The GitHub repository krispyk84/style-assistant contains a labelled image folder "style-assistant" with 2 categories: closet, outfits. Examples follow, each with its label.

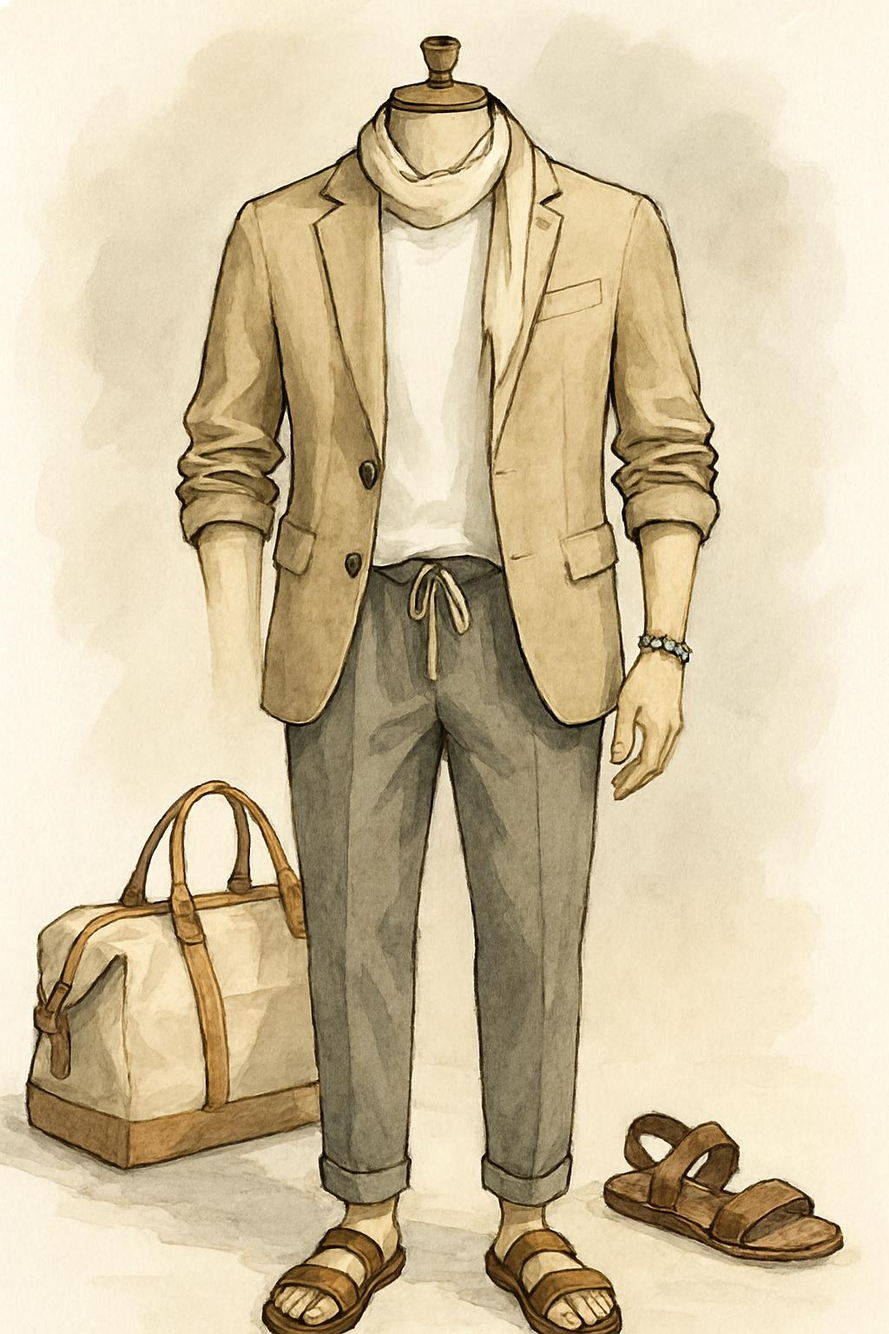
Label: outfits

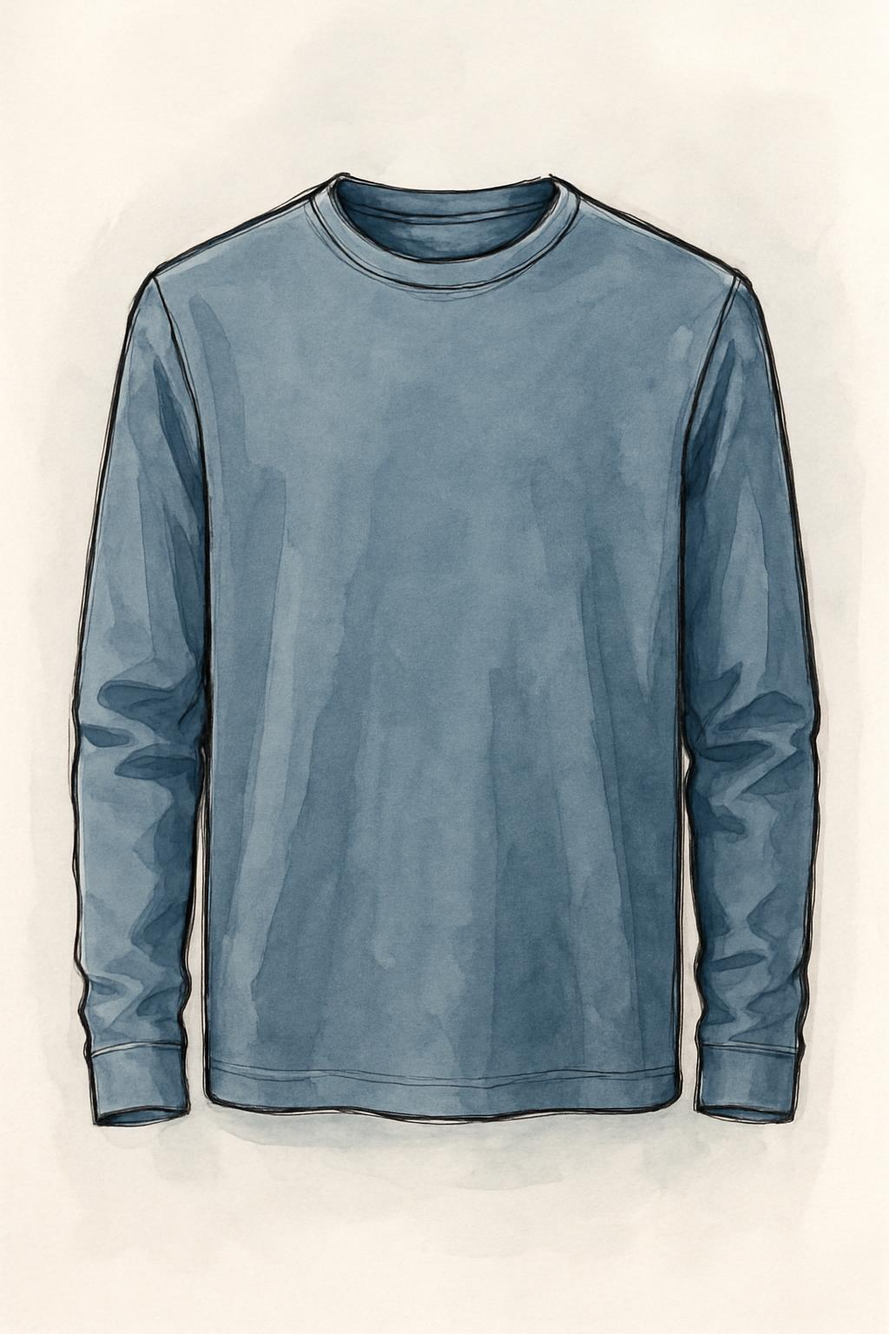
Label: closet

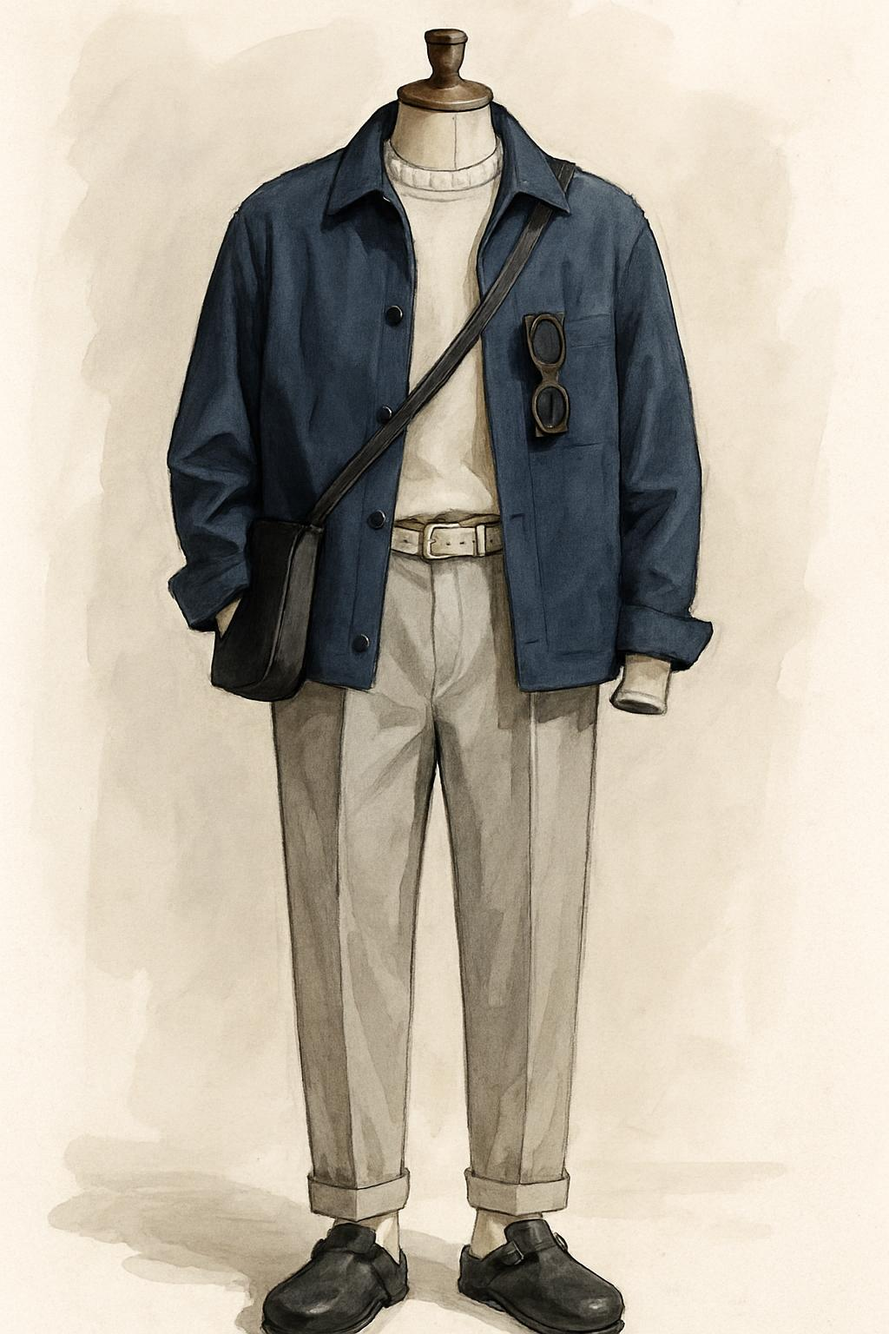
Label: outfits

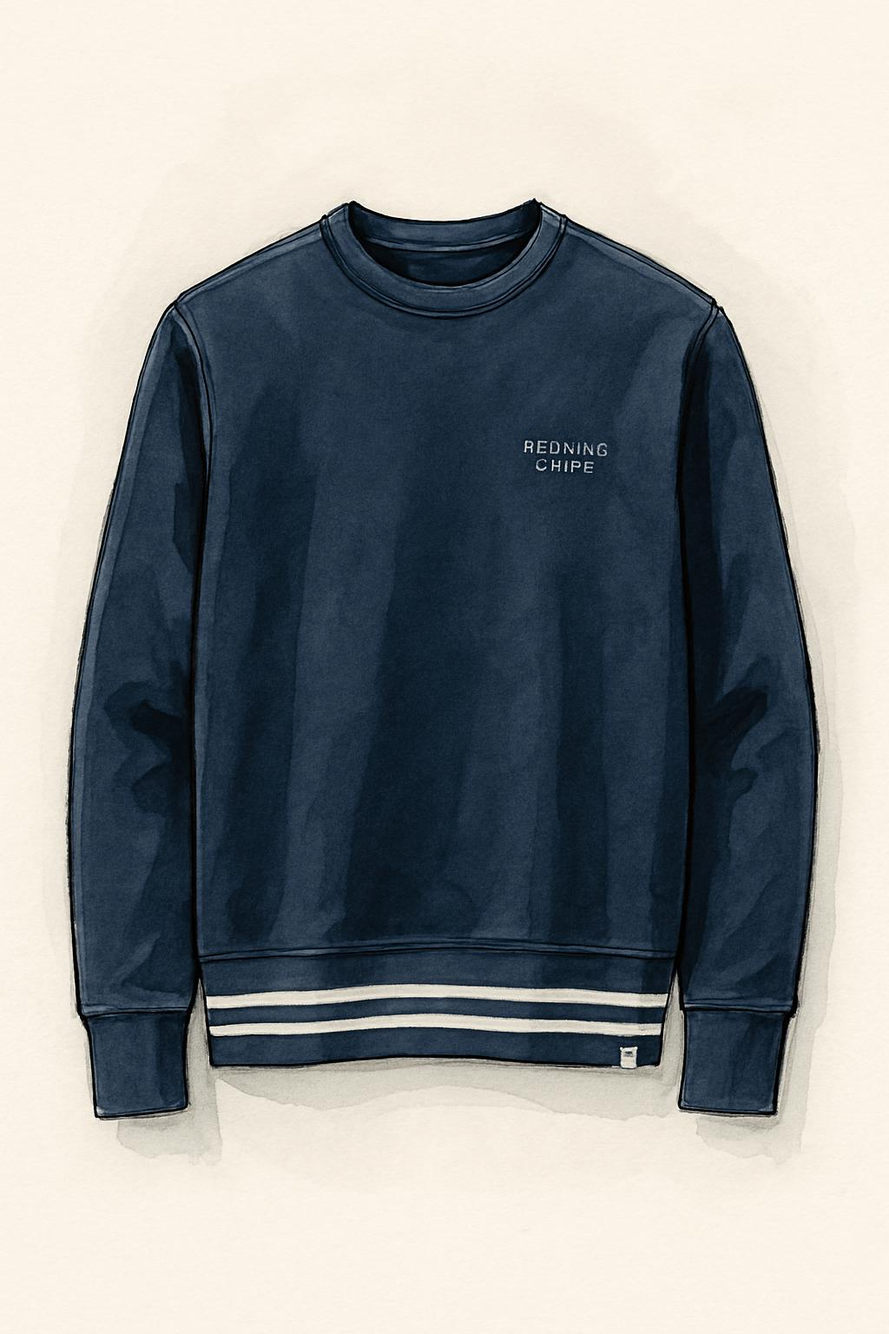
Label: closet

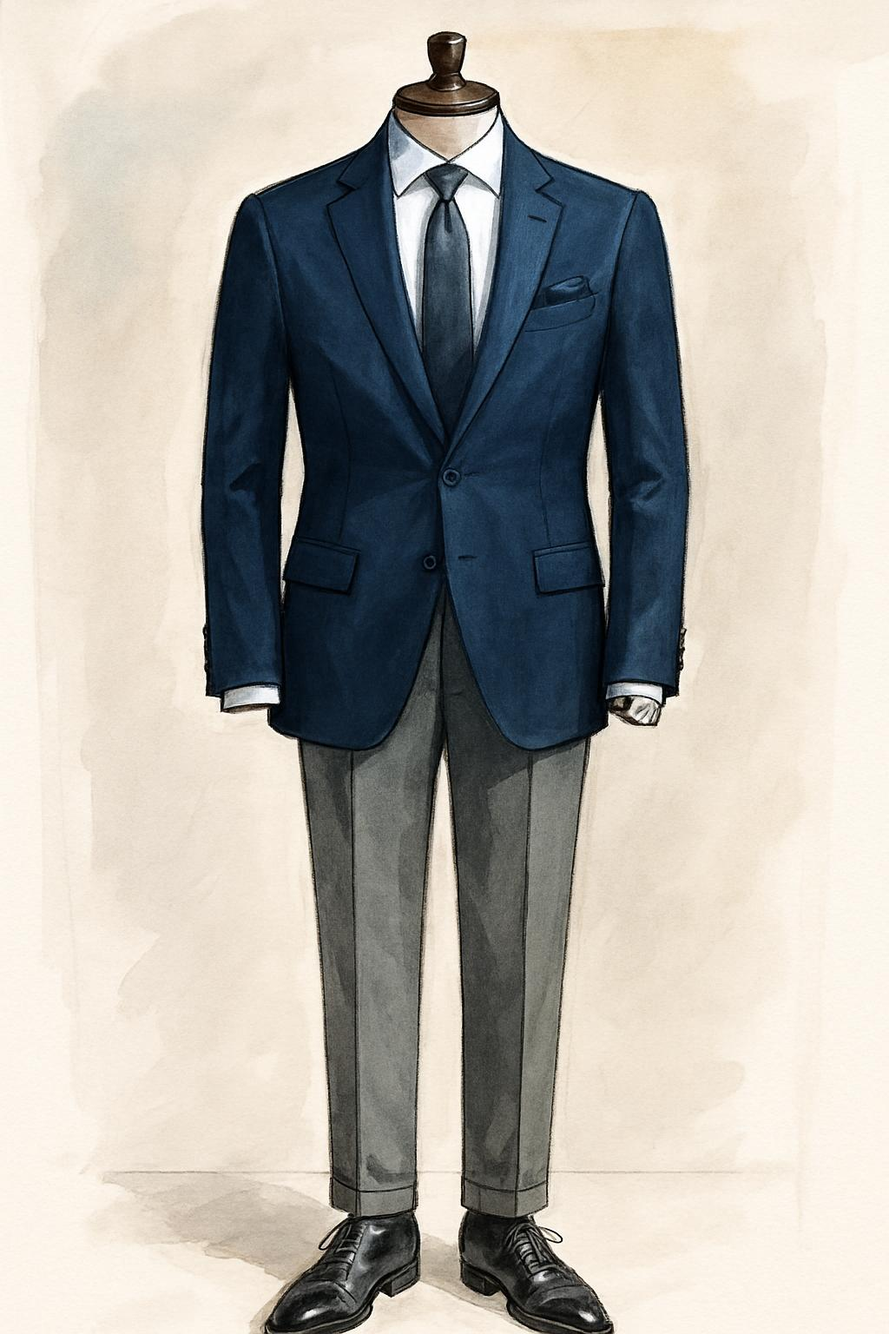
Label: outfits

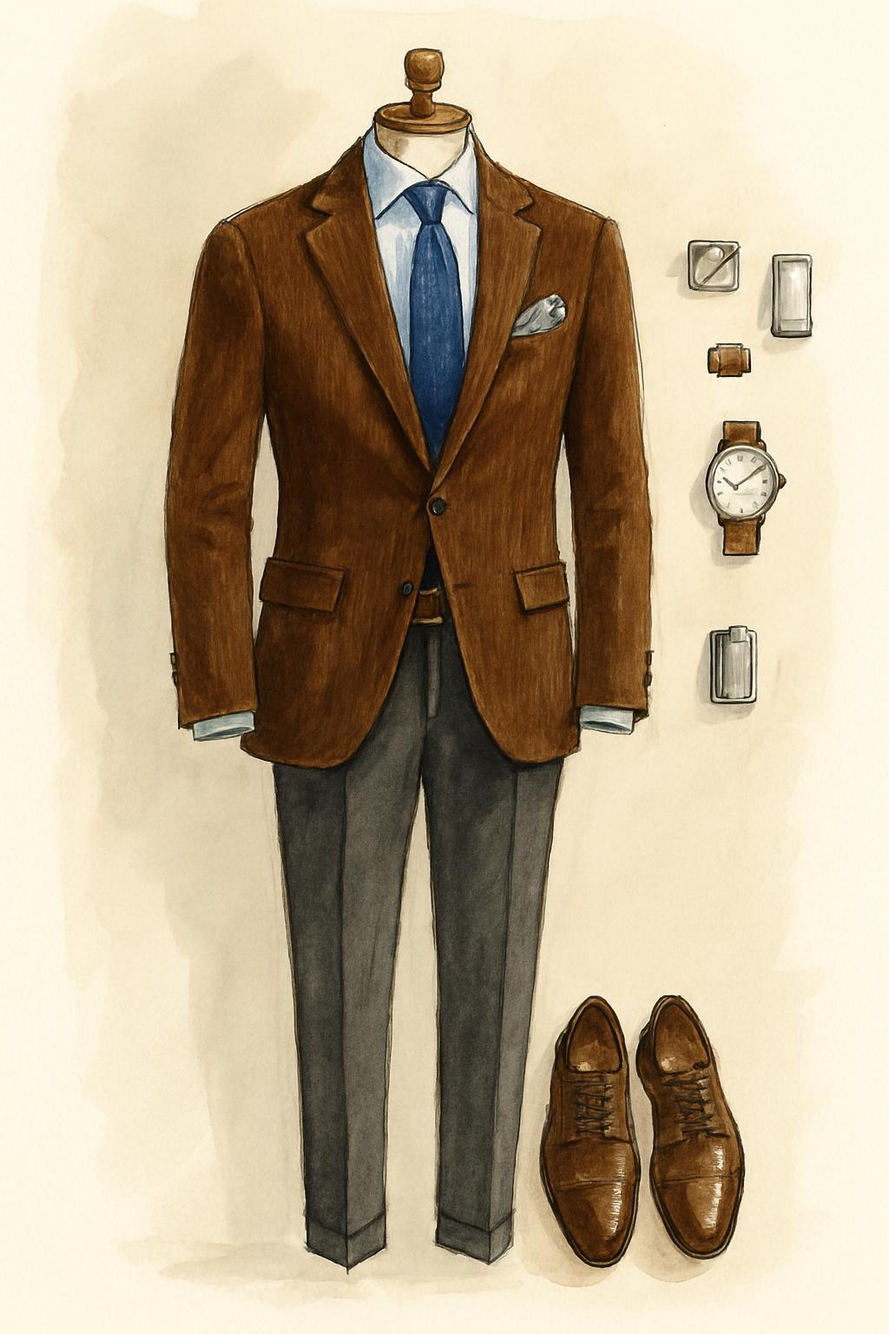
Label: outfits
